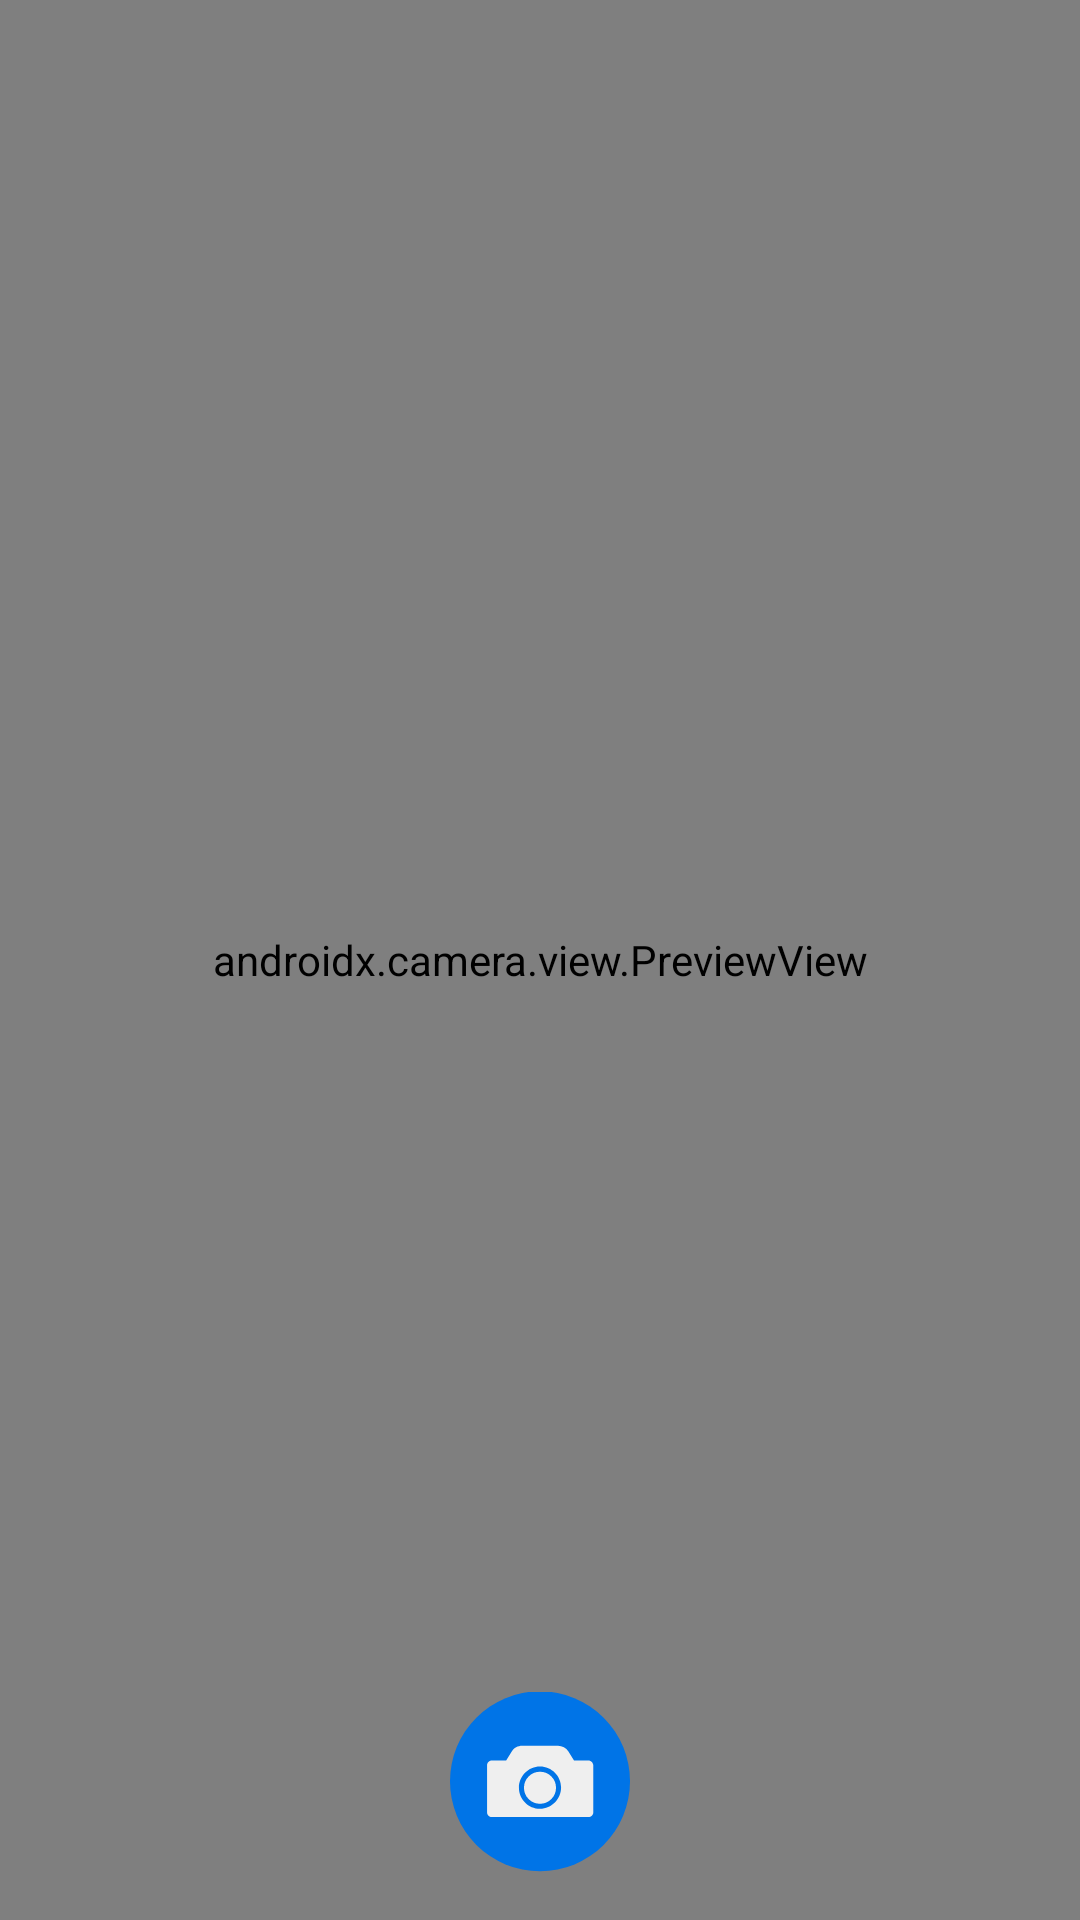

The Android layout XML behind this screen, and the referenced resources:
<!-- AndroidManifest.xml: application theme Theme.StoryApp -->
<!-- res/layout/activity_camera.xml -->
<?xml version="1.0" encoding="utf-8"?>
<androidx.constraintlayout.widget.ConstraintLayout xmlns:android="http://schemas.android.com/apk/res/android"
    xmlns:app="http://schemas.android.com/apk/res-auto"
    xmlns:tools="http://schemas.android.com/tools"
    android:layout_width="match_parent"
    android:layout_height="match_parent"
    tools:context=".view.CameraActivity">

    <androidx.camera.view.PreviewView
        android:id="@+id/viewFinder"
        android:layout_width="match_parent"
        android:layout_height="match_parent" />

    <ImageView
        android:id="@+id/captureImage"
        android:layout_width="60dp"
        android:layout_height="60dp"
        android:layout_marginBottom="16dp"
        app:layout_constraintBottom_toBottomOf="parent"
        app:layout_constraintEnd_toEndOf="parent"
        app:layout_constraintStart_toStartOf="parent"
        app:srcCompat="@drawable/ic_capture"
        android:contentDescription="@string/app_name" />

    <ImageView
        android:id="@+id/switchCamera"
        android:layout_width="40dp"
        android:layout_height="40dp"
        android:layout_marginTop="16dp"
        android:layout_marginEnd="16dp"
        app:layout_constraintEnd_toEndOf="@+id/viewFinder"
        app:layout_constraintTop_toTopOf="parent"
        app:srcCompat="@drawable/ic_switch_camera"
        android:contentDescription="@string/app_name" />

</androidx.constraintlayout.widget.ConstraintLayout>
<!-- resources referenced by this layout -->
<resources>
  <!-- drawable ic_capture (drawable-v24) -->
  <vector android:height="200dp" android:viewportHeight="100"
      android:viewportWidth="100" android:width="200dp" xmlns:android="http://schemas.android.com/apk/res/android">
      <path android:fillColor="@color/blue_primary" android:pathData="M50,49.6m-50,0a50,50 0,1 1,100 0a50,50 0,1 1,-100 0"/>
      <path android:fillColor="#EFEFEF" android:pathData="M76.9,38h-8l-3.1,-5c-1.3,-2 -3.5,-3.2 -5.8,-3.2H40.1c-2.4,0 -4.6,1.2 -5.8,3.2l-3.1,5h-8c-1.4,0 -2.6,1.2 -2.6,2.6v26.3c0,1.4 1.2,2.6 2.6,2.6h53.8c1.4,0 2.6,-1.2 2.6,-2.6V40.6C79.5,39.2 78.3,38 76.9,38zM50,64.9c-6.5,0 -11.7,-5.3 -11.7,-11.7S43.5,41.4 50,41.4c6.5,0 11.7,5.3 11.7,11.7S56.5,64.9 50,64.9z"/>
      <path android:fillColor="#EFEFEF" android:pathData="M50,53.2m-8.9,0a8.9,8.9 0,1 1,17.8 0a8.9,8.9 0,1 1,-17.8 0"/>
  </vector>
  <string name="app_name" translatable="false">StoryApp</string>
  <style name="Theme.StoryApp" parent="Theme.MaterialComponents.DayNight.DarkActionBar">
          
          <item name="colorPrimary">@color/blue_primary</item>
          <item name="colorPrimaryVariant">@color/purple_700</item>
          <item name="colorOnPrimary">@color/white</item>
          
          <item name="colorSecondary">@color/teal_200</item>
          <item name="colorSecondaryVariant">@color/teal_700</item>
          <item name="colorOnSecondary">@color/black</item>
          
          <item name="android:statusBarColor" tools:targetApi="l">?attr/colorPrimary</item>
          
          <item name="android:windowContentTransitions">true</item>
      </style>
  <color name="blue_primary">#0074E7</color>
  <color name="purple_700">#FF3700B3</color>
  <color name="white">#FFFFFFFF</color>
  <color name="teal_200">#FF03DAC5</color>
  <color name="teal_700">#FF018786</color>
  <color name="black">#FF000000</color>
</resources>
